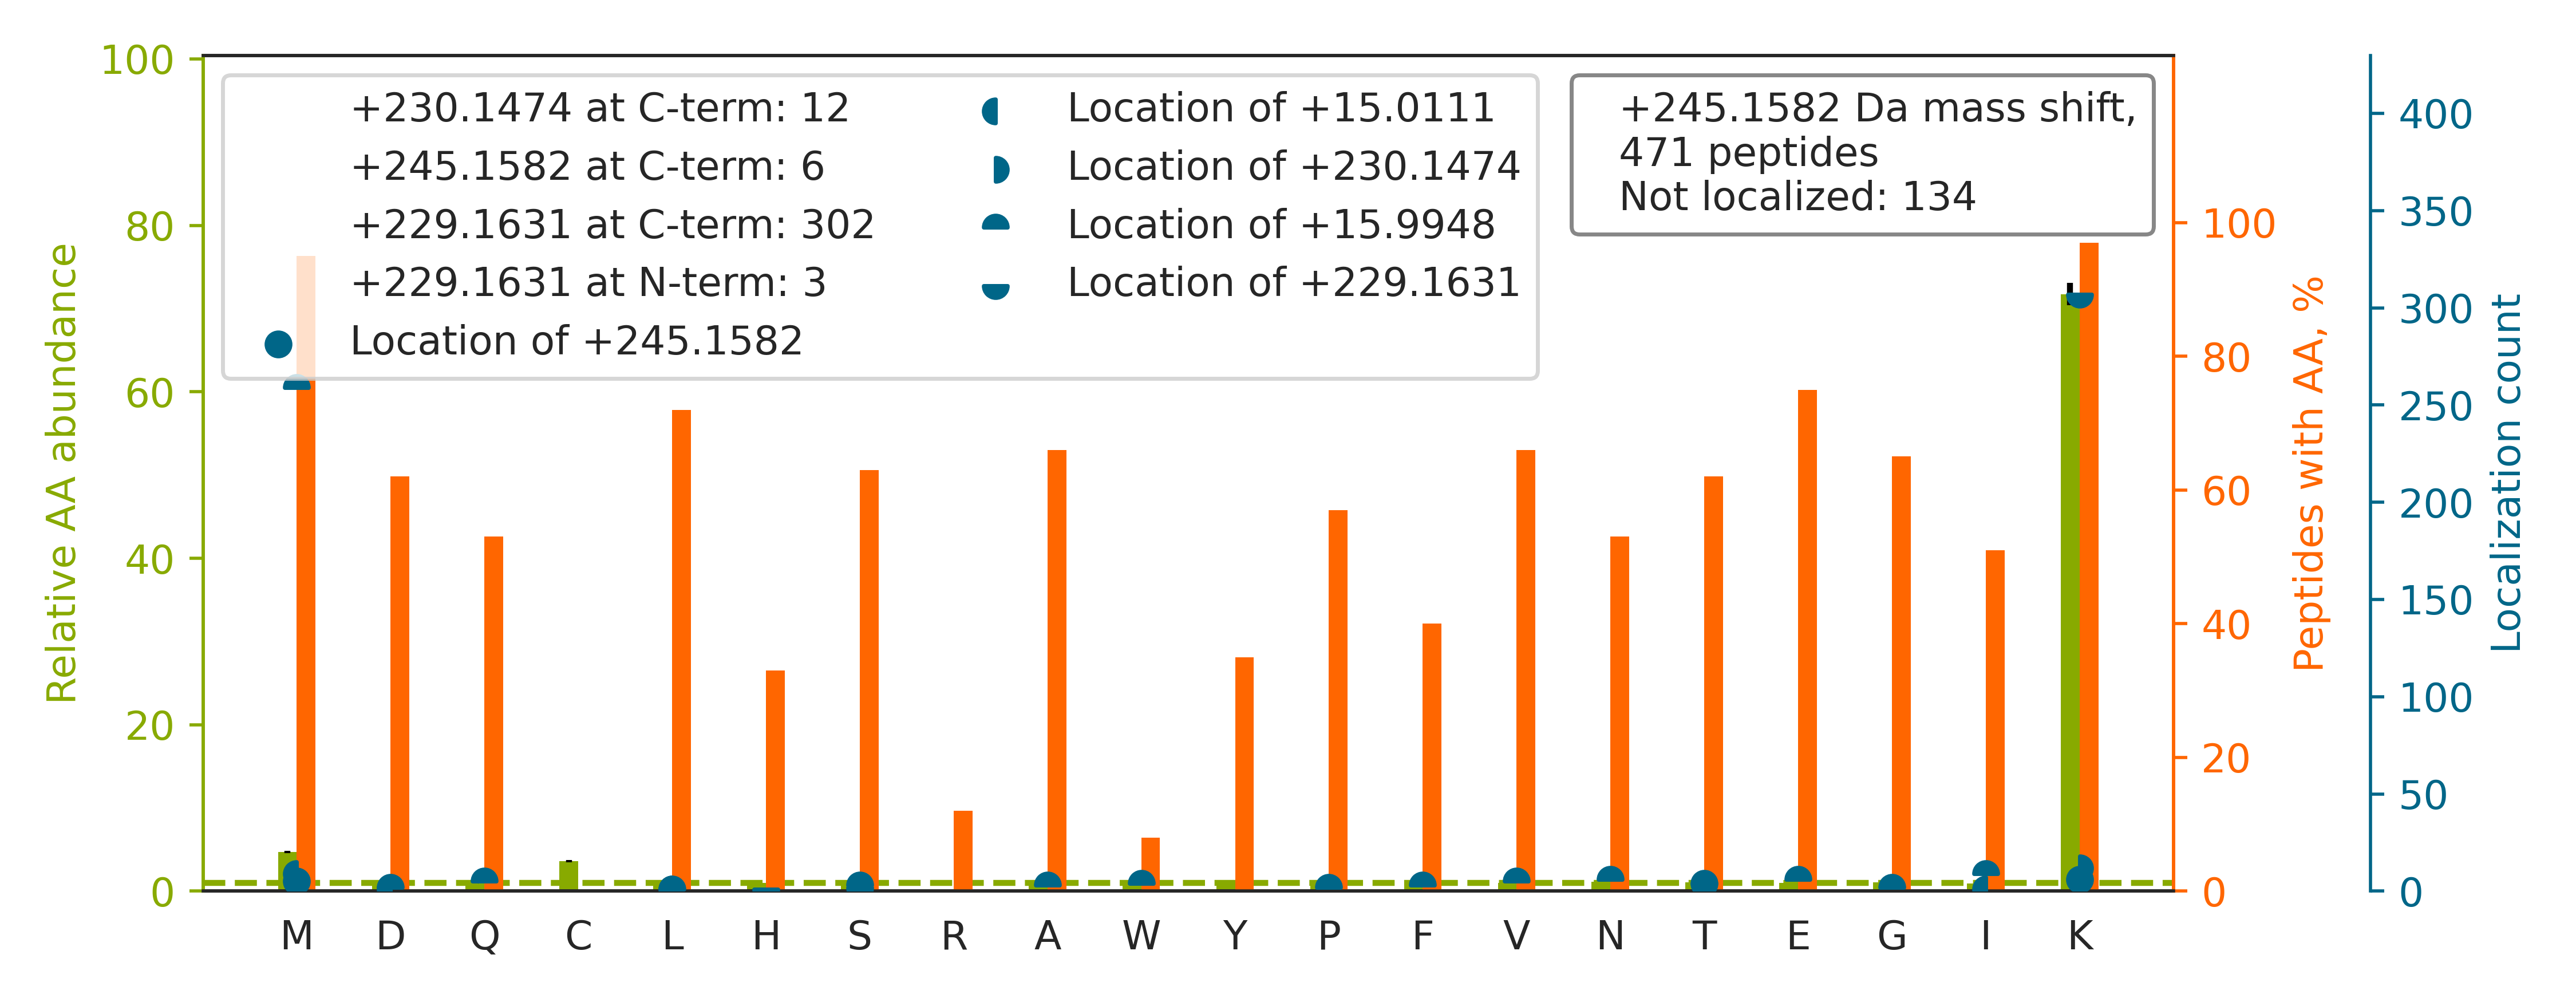

Source data for this figure (header and first rows):
top isoform	localization score	spectrum
K.K[+229]PGM[+16]FFNPEESELDLTYGNR.Y	0.8618	Exp1_Rep1_Frac6.27892.27892.3
R.EELFQGDAFHQSDTHI[+16]FIIMGASGDLAK[+229…	0.7779	Exp1_Rep1_Frac6.30489.30489.4
R.TTGIVMDSGDGVTHTVPIYEGYALPHAILR.L		Exp1_Rep1_Frac7.26128.26128.5
K.NSFGVIPSTPLAIHTPLMPNQSIDVSLPLNTLGPVMK.…		Exp1_Rep1_Frac8.33599.33599.4
R.GLVEPVNVVDNGDGTHTVTYTPSQEGPYM[+16]VSVK…	0.4171	Exp1_Rep1_Frac4.29048.29048.4
K.MLADEFGTASNIK[+245].S	0.9927	Exp1_Rep1_Frac7.26568.26568.2
K.LAYVAAGDLAPINAFIGGLAAQEV[+16]MK[+229].…	0.03411	Exp1_Rep1_Frac8.34067.34067.3
K.VIPATDLSEQISTAGTEASGTGNM[+16]K[+229].F	0.001307	Exp1_Rep1_Frac4.29364.29364.3
R.MAKPEEVLVVENDQGEVVR.E		Exp1_Rep1_Frac2.22610.22610.3
K.SSGPPPPSGSSGSEAAAGAGAAAPASQHPATGTGAVQT…	0.07	Exp1_Rep1_Frac3.15868.15868.5
R.FQEHLQLQNLGINPANIGFSTLT[+16]MESDK[+229…	0.02307	Exp1_Rep1_Frac6.32485.32485.4
R.AVTGYRDPYTEQTISLFQAM[+16]K[+229].K	0.1295	Exp1_Rep1_Frac7.27881.27881.3
K.IMQSSSEVGYDAMAGDFVNM[+16]VEK[+229].G	0.273	Exp1_Rep1_Frac4.32240.32240.3
R.TEEIHENVISPSDLSDI[+16]K[+229].G	0.01956	Exp1_Rep1_Frac2.25486.25486.3
K.WGDAGAEYVVESTGVFTTMEK[+245].A	0.9762	Exp1_Rep1_Frac5.32464.32464.3
K.SINPLGGFVHYGEVTNDFVM[+16]LK[+229].G	0.1145	Exp1_Rep1_Frac7.31471.31471.4
R.GGMGSGGLATGIA[+16]GGLAGMGGIQNEK[+229].…	0.03815	Exp1_Rep1_Frac6.27454.27454.3
R.LREEEVDADAADAAAAEEEDGEFLGM[+16]K[+229]…	0.07396	Exp1_Rep1_Frac1.28984.28984.3
R.EYFGEFGEIEAIELPMDPK.L		Exp1_Rep1_Frac4.34040.34040.3
K.GDFFPPERPQQLPHGLGGIGMGLGPGGQPIDANHLNK.…		Exp1_Rep1_Frac6.27467.27467.5
K.SK[+229]PGAAM[+16]VEMADGYAVDR.A	0.893	Exp1_Rep1_Frac4.18807.18807.3
R.LLEDGEDFNLGDALDSSNSMQTIQK.T		Exp1_Rep1_Frac3.33973.33973.3
R.AVANETGAFFFLINGPEIM[+16]SK[+229].L	0.8799	Exp1_Rep1_Frac7.33825.33825.3
K.EYFGAFGEIENIELPMDTK.T		Exp1_Rep1_Frac4.33880.33880.3
K.EAGFPPGVVNIVPGYGPTAGAAISSHMDIDK.V		Exp1_Rep1_Frac6.30920.30920.4
K.NPNTSEPQHLLVM[+16]K[+229].G	0.1094	Exp1_Rep1_Frac6.17157.17157.3
R.RLLEDGEDFNLGDALDSSNSMQTI[+16]QK[+229].…	0.2195	Exp1_Rep1_Frac4.30459.30459.3
R.SVDPTQTEYQGMIEIVEEGDM[+16]K[+229].G	0.2196	Exp1_Rep1_Frac2.33020.33020.3
K.VPGNFHVSTHSATAQP[+16]QNPDMTHVIHK[+229]…	0.01232	Exp1_Rep1_Frac6.14676.14676.6
K.EGNEMEGEELDPLDAYM[+16]EEVK[+229].E	0.2903	Exp1_Rep1_Frac1.31338.31338.3
K.DVDDGLQAAEEVGYPVMI[+16]K[+229].A	0.005707	Exp1_Rep1_Frac3.31857.31857.3
R.FEEVEEEPEVIPGPPSESPGMLTK.L		Exp1_Rep1_Frac2.31102.31102.3
K.TFDESDFDDEAYYAALGTRPPINMEELDESYQK.V		Exp1_Rep1_Frac3.32528.32528.4
K.AAAVPVEFQEHHLSEVQNMASEEK.L		Exp1_Rep1_Frac3.21251.21251.4
K.GLAYVEYENESQASQAVM[+16]K[+229].M	0.1036	Exp1_Rep1_Frac3.25854.25854.3
R.NPGNQAAYEHFETMK.N		Exp1_Rep1_Frac4.16355.16355.3
K.VTYLVHNFEEGGGVAMGMYNQDK.S		Exp1_Rep1_Frac5.29205.29205.3
K.DGDVTVTNDGAT[+16]ILSMMDVDHQIAK[+229].L	0.1089	Exp1_Rep1_Frac4.29534.29534.3
K.VLAVNQENEHLM[+16]EDYEK[+229].L	0.8392	Exp1_Rep1_Frac3.21737.21737.3
K.TELAEPIAIRPTSETVM[+16]YPAYAK[+229].W	0.2767	Exp1_Rep1_Frac5.26841.26841.3
K.DATNVGDEGGFAPNILENK.E		Exp1_Rep1_Frac2.29627.29627.3
R.GAAAAATGQPGTAPAGTPGAPPLAGMAIVK.E		Exp1_Rep1_Frac6.25189.25189.3
K.VIPAADLSQQISTAGTEASGTG[+16]NMK[+229].F	0.8352	Exp1_Rep1_Frac5.28319.28319.3
K.ANLLNNEAHAITMQVTK.S		Exp1_Rep1_Frac6.24248.24248.3
R.LEAQHQALVTLWHQLHVDM[+16]K[+229].S	0.1065	Exp1_Rep1_Frac7.27779.27779.5
K.LVGPEGFVVTEAGFGADI[+15]GMEK[+230].F	0.8357	Exp1_Rep1_Frac5.33330.33330.3
K.AEASSGDHPTDTEM[+16]K[+229].E	0.0754	Exp1_Rep1_Frac4.7907.7907.3
R.DQQLEALQQEHLDLM[+16]K[+229].Q	0.1536	Exp1_Rep1_Frac3.25783.25783.3
R.QNVQVFEFQLTSEEM[+16]K[+229].A	0.05998	Exp1_Rep1_Frac4.30642.30642.3
K.LGPALATGNVVVM[+16]K[+229].V	0.9415	Exp1_Rep1_Frac8.25943.25943.3
K.GFQGTTQTSHGSLM[+16]TNK[+229].Q	0.2393	Exp1_Rep1_Frac8.11882.11882.3
K.DGTYAVTYVPLTAGMYTLT[+16]MK[+229].Y	0.009776	Exp1_Rep1_Frac7.32650.32650.3
K.LQPHEFQGGTFTISNLGMFGIK.N		Exp1_Rep1_Frac8.30416.30416.3
R.YGPQYGHPPPPPPPPEYGPHADSPVLMVYGLDQSK.M		Exp1_Rep1_Frac5.26803.26803.5
K.LDEYLNSPLPD[+15]EIDENSMEDIK[+230].F	0.8688	Exp1_Rep1_Frac3.32998.32998.3
K.GYTNWAIGLSVADLIESMLK.N		Exp1_Rep1_Frac7.34033.34033.3
R.ALMLQGV[+16]DLLADAVAVTMGPK[+229].G	0.04193	Exp1_Rep1_Frac7.34013.34013.4
R.AEDNADTLALVFE[+16]APNQEK[+229].V	0.01025	Exp1_Rep1_Frac2.32293.32293.3
K.DKLESEMEDAYHEHQANLLR.Q		Exp1_Rep1_Frac3.17229.17229.5
R.DIFLDDGVDEQVLM[+16]ELK[+229].T	0.3209	Exp1_Rep1_Frac3.35122.35122.3
... 411 more rows
